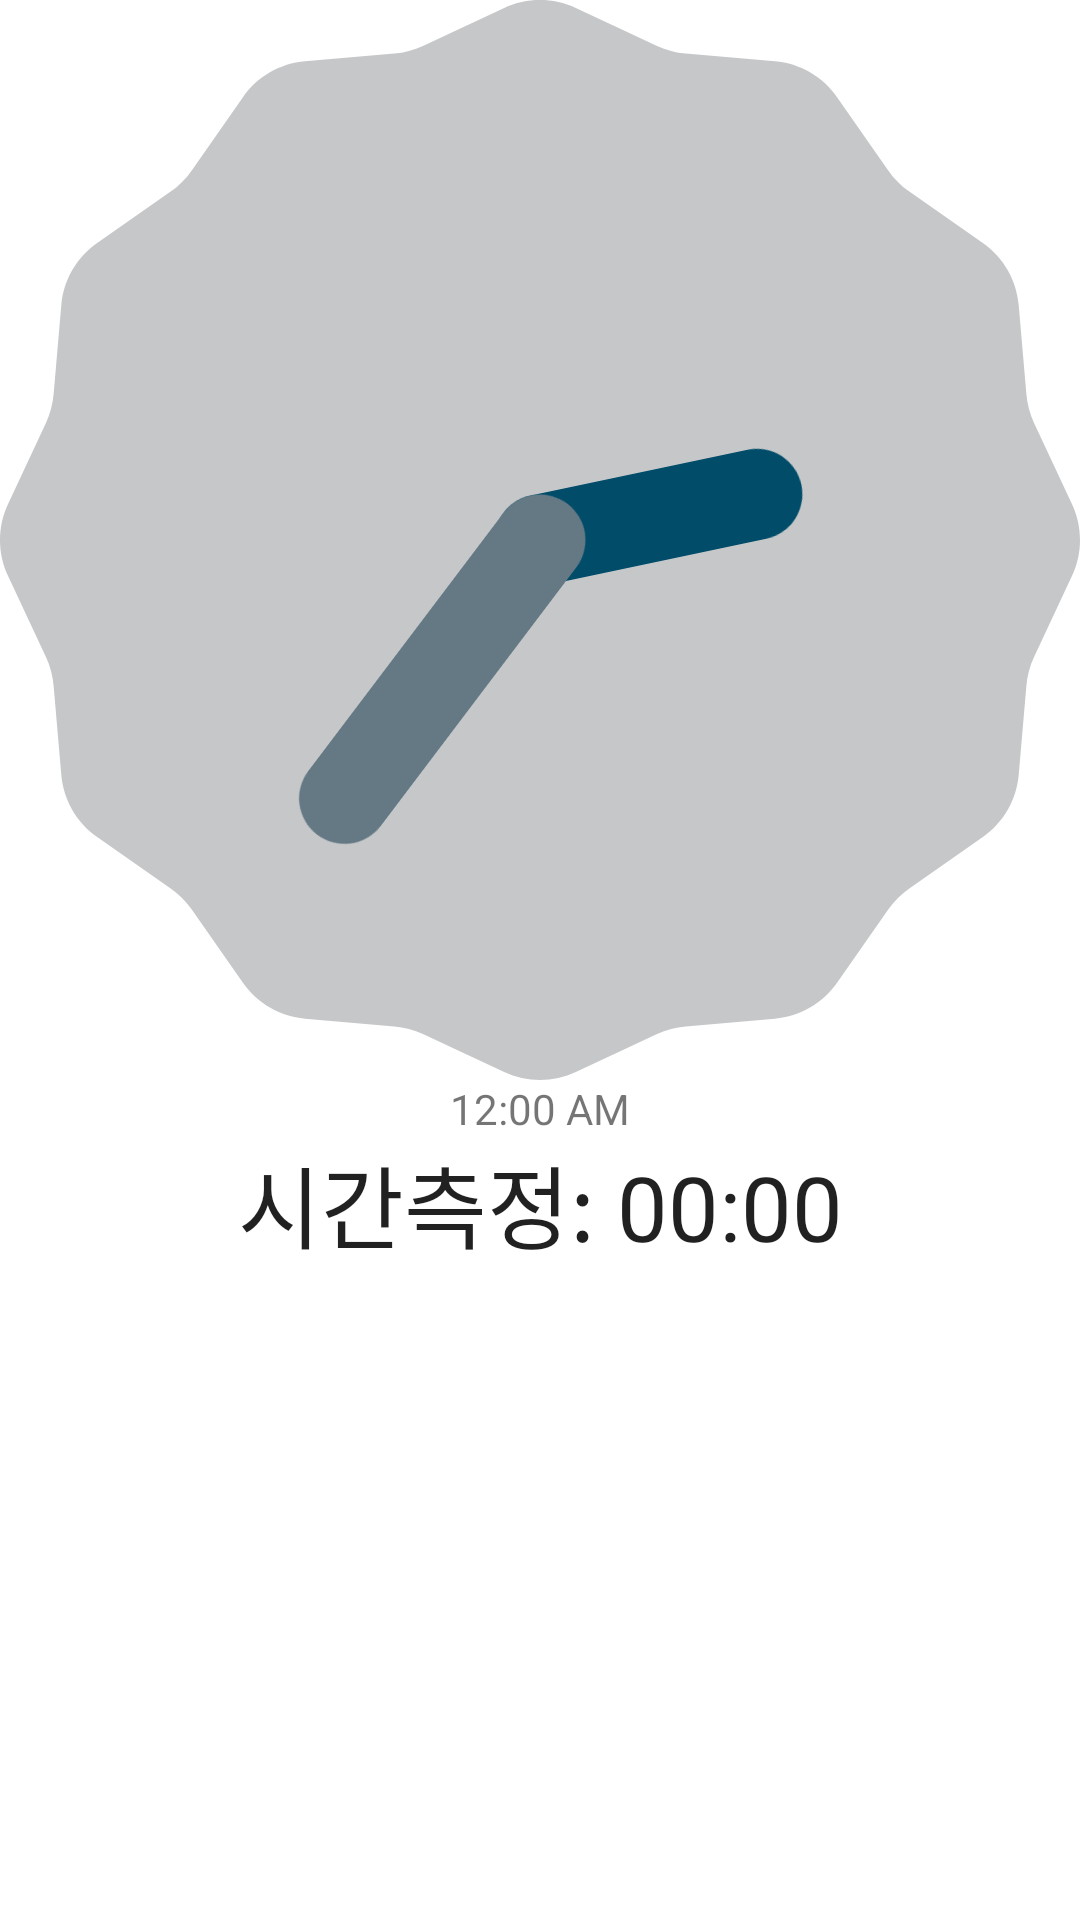

Reconstruct the res/layout file that produces this screen, plus the resources it refers to.
<!-- AndroidManifest.xml: application theme Theme.Chepter6 -->
<!-- res/layout/activity_main.xml -->
<?xml version="1.0" encoding="utf-8"?>
<LinearLayout xmlns:android="http://schemas.android.com/apk/res/android"
    xmlns:app="http://schemas.android.com/apk/res-auto"
    xmlns:tools="http://schemas.android.com/tools"
    android:layout_width="match_parent"
    android:layout_height="match_parent"
    android:orientation="vertical"
    tools:context=".MainActivity">
    <AnalogClock
        android:layout_width="match_parent"
        android:layout_height="wrap_content"/>

    <DigitalClock
        android:gravity="center"
        android:layout_width="match_parent"
        android:layout_height="wrap_content"/>
    <Chronometer
        android:layout_width="match_parent"
        android:layout_height="wrap_content"
        android:format="시간측정: %s"
        android:gravity="center_horizontal"
        android:textSize="30sp"/>


</LinearLayout>
<!-- resources referenced by this layout -->
<resources>
  <style name="Theme.Chepter6" parent="Theme.MaterialComponents.DayNight.DarkActionBar">
          
          <item name="colorPrimary">@color/purple_500</item>
          <item name="colorPrimaryVariant">@color/purple_700</item>
          <item name="colorOnPrimary">@color/white</item>
          
          <item name="colorSecondary">@color/teal_200</item>
          <item name="colorSecondaryVariant">@color/teal_700</item>
          <item name="colorOnSecondary">@color/black</item>
          
          <item name="android:statusBarColor" tools:targetApi="l">?attr/colorPrimaryVariant</item>
          
      </style>
  <!-- not gathered from this repository: default colours our renderer supplied (Android Studio template values) -->
  <color name="purple_500">#FF6200EE</color>
  <color name="purple_700">#FF3700B3</color>
  <color name="teal_200">#FF03DAC5</color>
  <color name="teal_700">#FF018786</color>
  <color name="black">#FF000000</color>
  <color name="white">#FFFFFFFF</color>
</resources>
